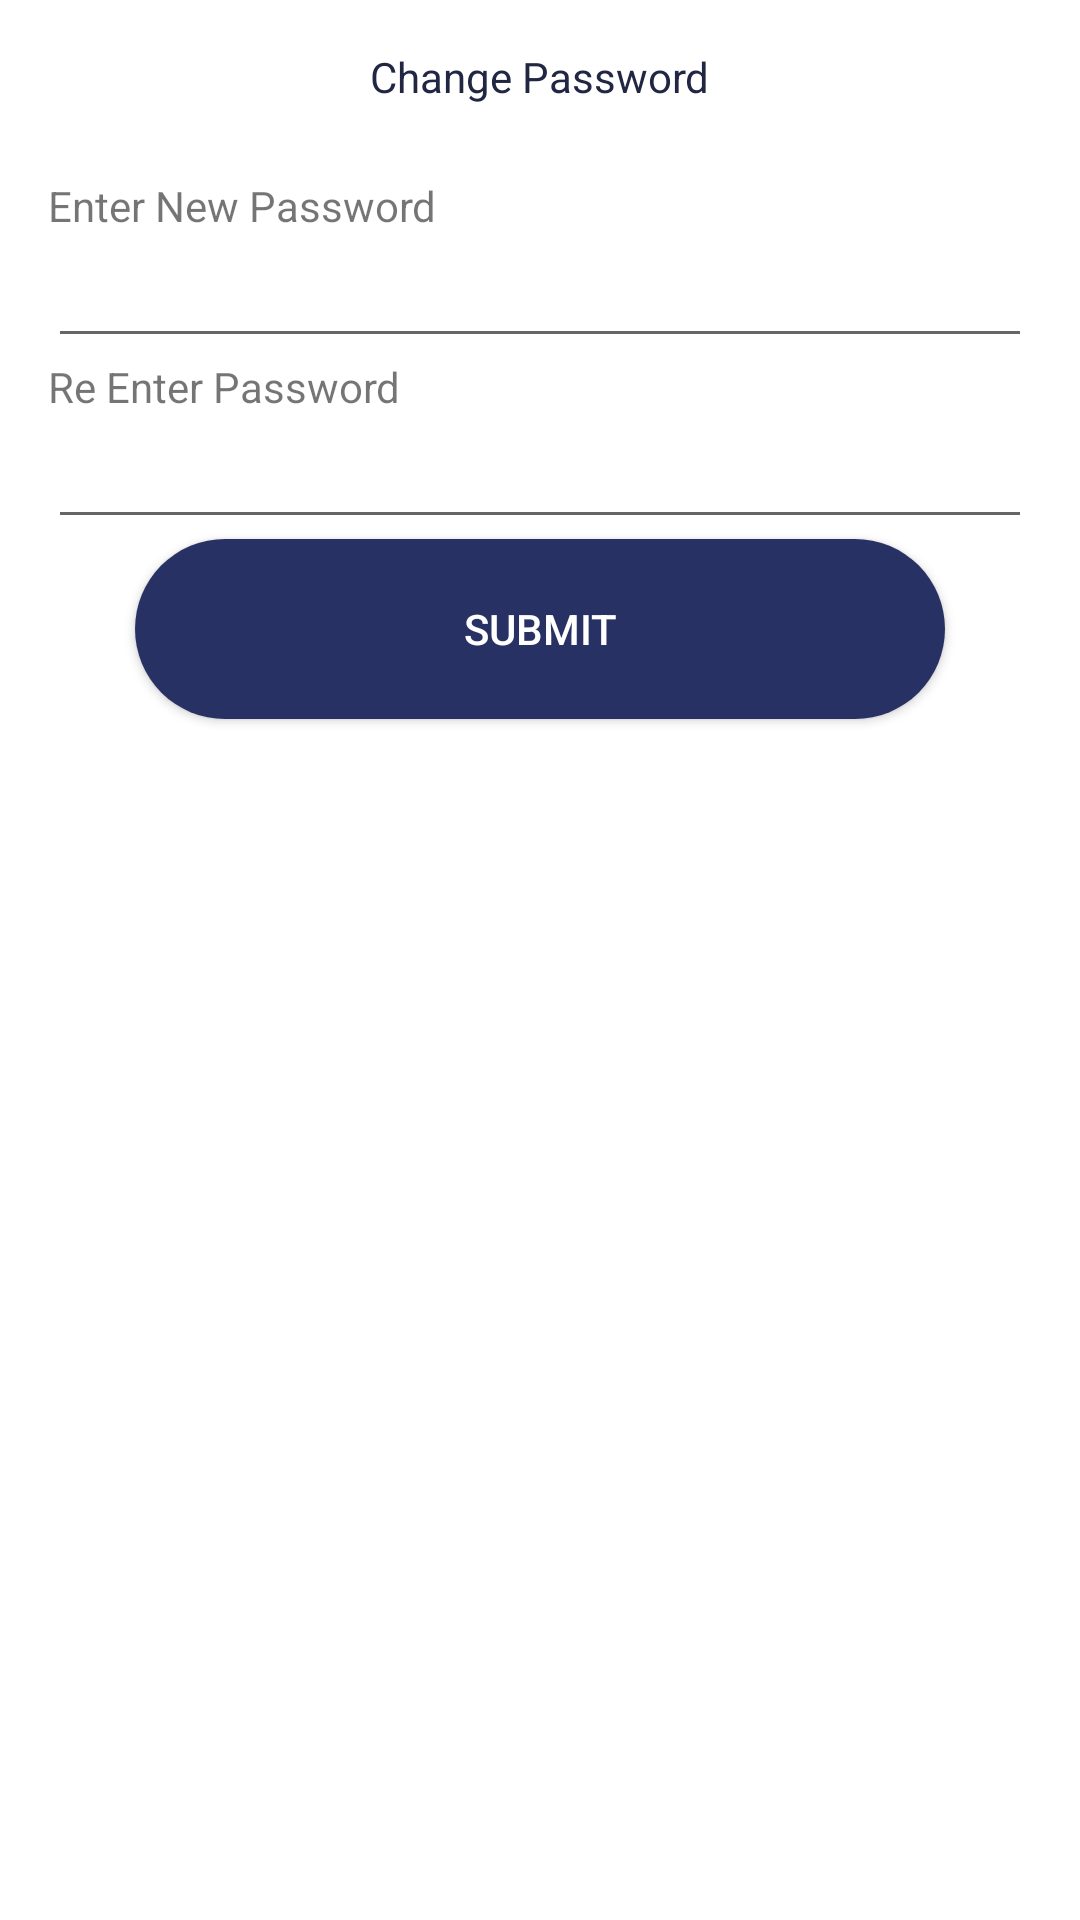

The Android layout XML behind this screen, and the referenced resources:
<!-- AndroidManifest.xml: application theme AppTheme -->
<!-- res/layout/activity_change_pass.xml -->
<RelativeLayout xmlns:android="http://schemas.android.com/apk/res/android"
    xmlns:tools="http://schemas.android.com/tools"
    android:layout_width="match_parent"
    android:layout_height="wrap_content"
    android:background="@drawable/shinywhite"
    android:paddingBottom="@dimen/activity_vertical_margin"
    android:paddingLeft="@dimen/activity_horizontal_margin"
    android:paddingRight="@dimen/activity_horizontal_margin"
    android:paddingTop="@dimen/activity_vertical_margin"
    tools:context="com.djsaiyesh.team.studenthub.ChangePassword">

    <TextView
        android:layout_width="wrap_content"
        android:layout_height="wrap_content"
        android:layout_alignParentTop="true"

        android:layout_centerHorizontal="true"
        android:text="Change Password"
        android:textColor="#212643" />

    <TextView
        android:id="@+id/textView5"
        android:layout_width="wrap_content"
        android:layout_height="wrap_content"
        android:layout_alignParentStart="true"

        android:layout_marginTop="43dp"
        android:text="Enter New Password" />

    <EditText
        android:id="@+id/pass"
        android:inputType="textPassword"
        android:layout_width="match_parent"
        android:layout_height="wrap_content"
        android:layout_alignParentStart="true"
        android:layout_below="@+id/textView5" />

    <TextView
        android:id="@+id/textView6"
        android:layout_width="wrap_content"
        android:layout_height="wrap_content"
        android:layout_alignParentStart="true"
        android:layout_below="@+id/pass"
        android:text="Re Enter Password" />

    <EditText
        android:id="@+id/pass2"
        android:inputType="textPassword"
        android:layout_width="match_parent"
        android:layout_height="wrap_content"
        android:layout_alignParentStart="true"
        android:layout_below="@+id/textView6" />

    <Button
        android:id="@+id/submit"
        android:layout_width="wrap_content"
        android:layout_height="wrap_content"
        android:layout_below="@+id/pass2"
        android:layout_centerHorizontal="true"
        android:background="@layout/ovalshape"
        android:onClick="change"
        android:text="Submit"
        android:textColor="#FFFFFF" />

</RelativeLayout>
<!-- res/layout/ovalshape.xml (included above) -->
<?xml version="1.0" encoding="utf-8"?>
<shape xmlns:android="http://schemas.android.com/apk/res/android"
    android:shape="rectangle"
    android:layout_width="wrap_content"
    android:layout_height="wrap_content">

    <corners
        android:bottomLeftRadius="30dp"
        android:bottomRightRadius="30dp"
        android:radius="60dp"
        android:topLeftRadius="30dp"
        android:topRightRadius="30dp"
        android:layout_width="wrap_content"
        android:layout_height="wrap_content" />

    <solid android:color="#283163"
        android:layout_width="wrap_content"
        android:layout_height="wrap_content" />

    <padding
        android:bottom="0dp"
        android:left="0dp"
        android:right="0dp"
        android:top="0dp"
        android:layout_width="wrap_content"
        android:layout_height="wrap_content" />

    <size
        android:height="60dp"
        android:width="270dp"
        android:layout_width="wrap_content"
        android:layout_height="wrap_content" />

</shape>
<!-- resources referenced by this layout -->
<resources>
  <dimen name="activity_horizontal_margin">16dp</dimen>
  <dimen name="activity_vertical_margin">16dp</dimen>
  <!-- drawable shinywhite: jpeg bitmap (drawable-xhdpi, 2531 bytes) -->
  <style name="AppTheme" parent="Theme.AppCompat.Light.NoActionBar">
          <item name="android:colorPrimary">@color/dot_dark_screen2</item>
          
          <item name="android:colorPrimaryDark">@color/dot_dark_screen4</item>
          
          <item name="android:colorAccent">@color/dot_light_screen4</item>
      </style>
  <color name="dot_dark_screen2">#1CA8E6</color>
  <color name="dot_dark_screen4">#222045</color>
  <color name="dot_light_screen4">#000000</color>
</resources>
